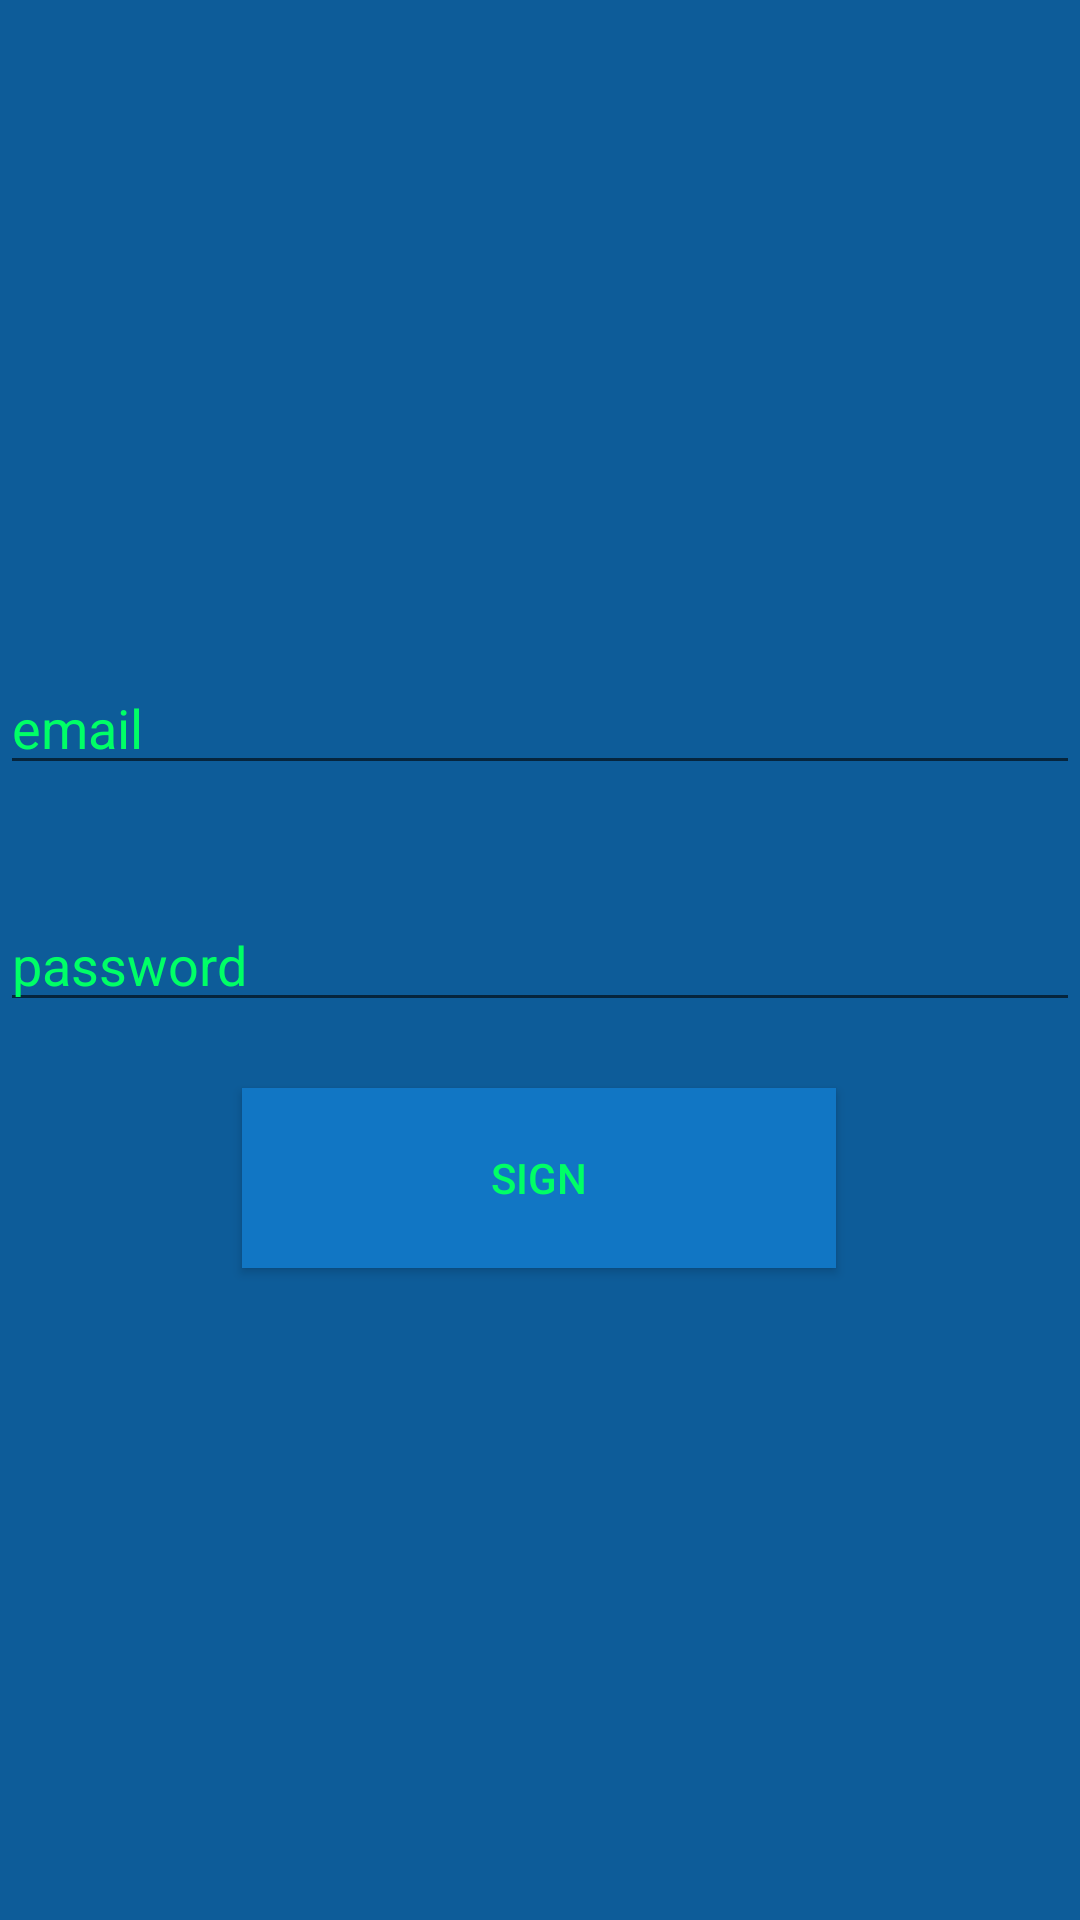

This screen was rendered from an Android layout file. Write that file and the resources it references.
<!-- AndroidManifest.xml: application theme Theme.Belozerov_01_02 -->
<!-- res/layout/activity_register_screen.xml -->
<?xml version="1.0" encoding="utf-8"?>
<androidx.constraintlayout.widget.ConstraintLayout xmlns:android="http://schemas.android.com/apk/res/android"
    xmlns:app="http://schemas.android.com/apk/res-auto"
    xmlns:tools="http://schemas.android.com/tools"
    android:layout_width="match_parent"
    android:background="@color/blue"
    android:id="@+id/fragmview"
    android:layout_height="match_parent"
    tools:context=".RegisterScreen">



    <EditText
        android:id="@+id/email"
        android:layout_width="360dp"
        android:layout_height="wrap_content"
        android:hint="email"
        android:textColorHint="@color/neww"
        android:inputType="textEmailAddress"
        app:layout_constraintBottom_toBottomOf="parent"
        app:layout_constraintEnd_toEndOf="parent"
        app:layout_constraintHorizontal_bias="0.49"
        app:layout_constraintStart_toStartOf="parent"
        app:layout_constraintTop_toTopOf="parent"
        app:layout_constraintVertical_bias="0.368" />

    <EditText
        android:id="@+id/pas"
        android:layout_width="360dp"
        android:layout_height="wrap_content"
        android:hint="password"
        android:textColorHint="@color/neww"
        android:inputType="textPassword"
        app:layout_constraintBottom_toBottomOf="parent"
        app:layout_constraintEnd_toEndOf="parent"
        app:layout_constraintHorizontal_bias="0.49"
        app:layout_constraintStart_toStartOf="parent"
        app:layout_constraintTop_toTopOf="parent" />

    <Button
        android:id="@+id/buttonn"
        android:layout_width="198dp"
        android:layout_height="60dp"
        android:text="sign"
        android:background="@color/darkblue"
        android:textColor="@color/neww"
        app:layout_constraintBottom_toBottomOf="parent"
        app:layout_constraintEnd_toEndOf="parent"
        app:layout_constraintHorizontal_bias="0.498"
        app:layout_constraintStart_toStartOf="parent"
        app:layout_constraintTop_toTopOf="parent"
        app:layout_constraintVertical_bias="0.625" />

</androidx.constraintlayout.widget.ConstraintLayout>
<!-- resources referenced by this layout -->
<resources>
  <color name="blue">#0D5C99</color>
  <color name="darkblue">#1176C4</color>
  <color name="neww">#00FF66</color>
  <style name="Theme.Belozerov_01_02" parent="Theme.AppCompat.Light.NoActionBar" />
</resources>
